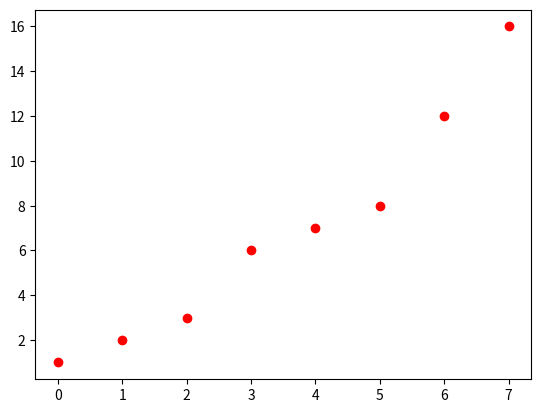

Reproduce this figure in Python.
# Questa è una cella di codice che include solo questa linea di commento e nessun codice in realtà.

# Questa è una cella di codice. Dopo aver eseguito la cella il testo "Hello world!" dovrebbe essere stampato.

print('Hello World!')

result = 3 + 4
result

import matplotlib.pyplot as plt

%matplotlib inline
numbers = [1,2,3,6,7,8,12,16]
plt.plot(numbers, 'ro')
plt.show()

